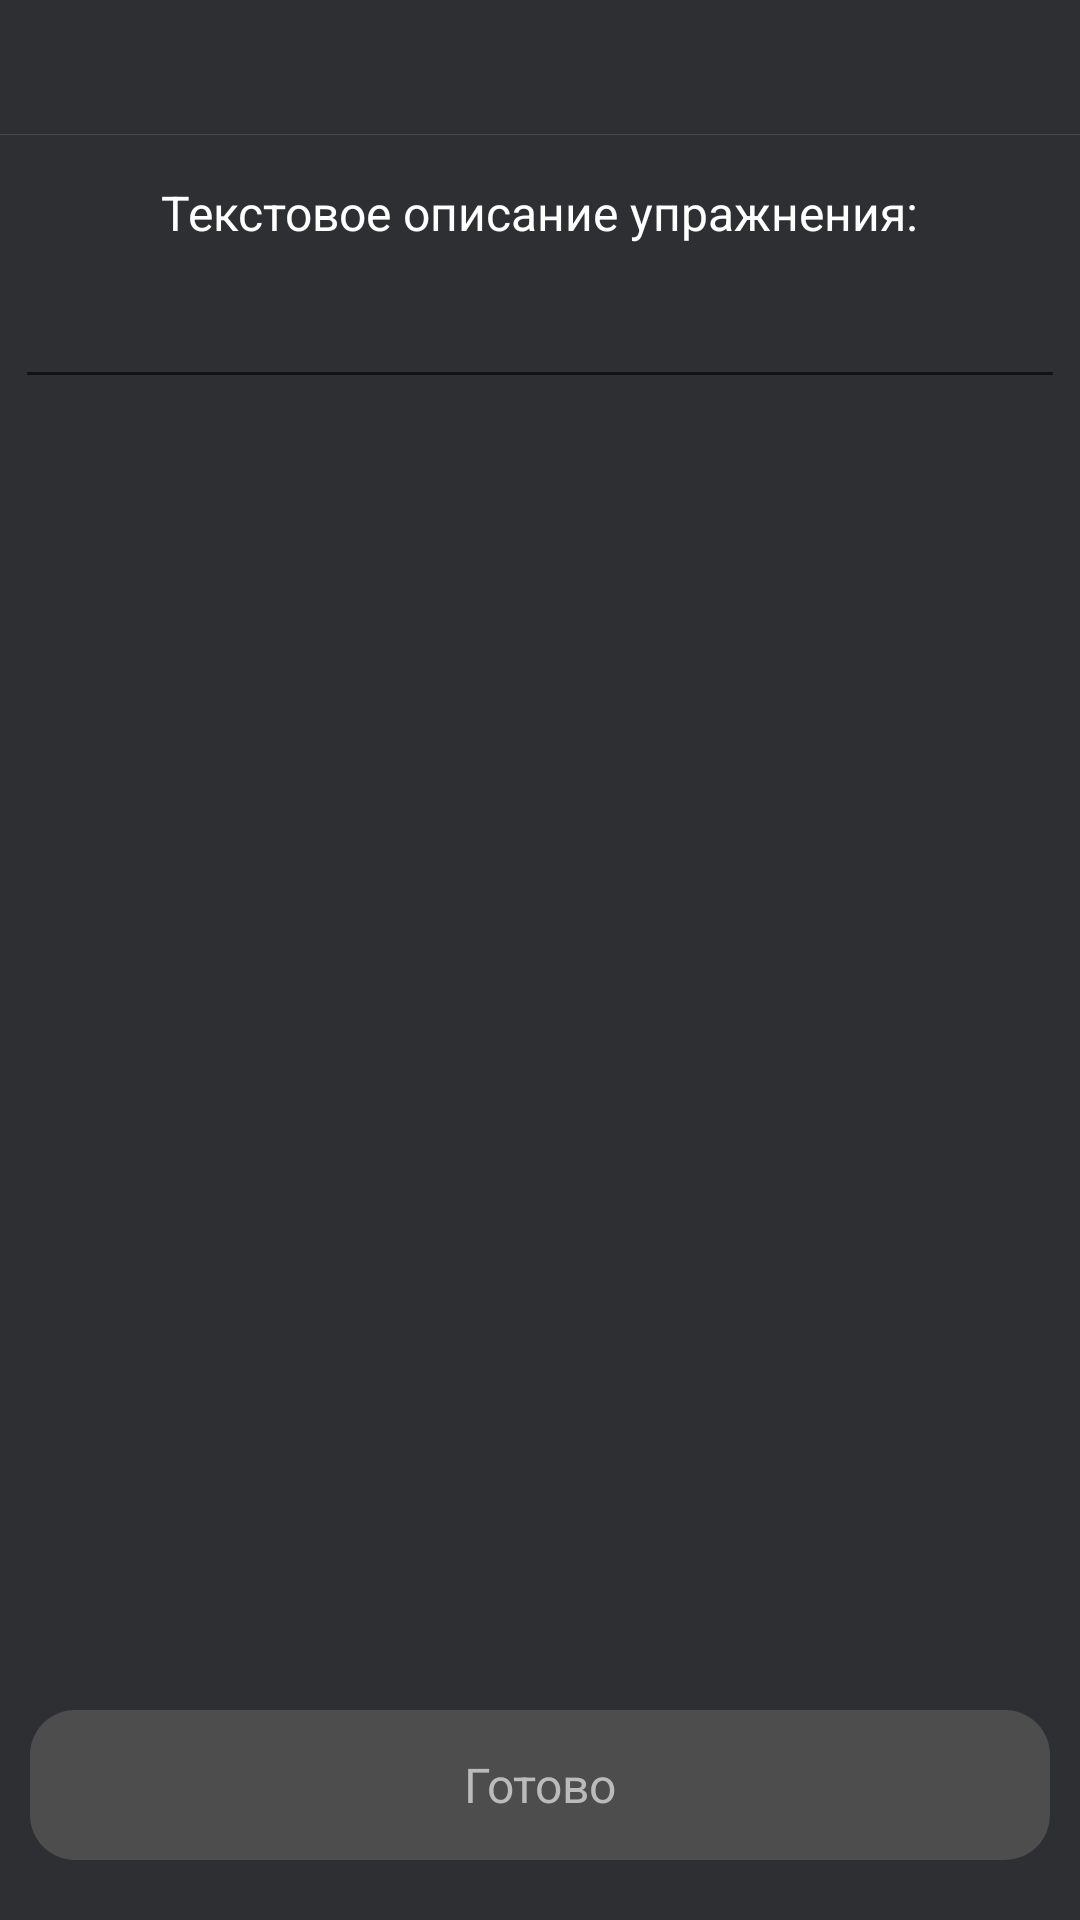

This screen was rendered from an Android layout file. Write that file and the resources it references.
<!-- AndroidManifest.xml: application theme AppTheme.NoActionBar -->
<!-- res/layout/fragment_add_exercise_description.xml -->
<?xml version="1.0" encoding="utf-8"?>
<androidx.constraintlayout.widget.ConstraintLayout xmlns:android="http://schemas.android.com/apk/res/android"
    android:layout_width="match_parent"
    android:layout_height="match_parent"
    xmlns:app="http://schemas.android.com/apk/res-auto"
    android:background="@color/default_dark"
    android:clickable="true"
    android:focusableInTouchMode="true">

    <androidx.appcompat.widget.Toolbar
        android:id="@+id/fragment_add_exercise_description_toolbar"
        android:layout_width="match_parent"
        android:layout_height="45dp"
        android:background="@drawable/tool_bar"
        app:layout_constraintStart_toStartOf="parent"
        app:layout_constraintTop_toTopOf="parent" />

    <ScrollView
        android:layout_height="wrap_content"
        android:layout_width="match_parent"
        app:layout_constraintTop_toBottomOf="@id/fragment_add_exercise_description_toolbar"
        app:layout_constraintStart_toStartOf="parent">

        <androidx.constraintlayout.widget.ConstraintLayout
            android:id="@+id/fragment_add_exercise_description_cl"
            android:layout_height="wrap_content"
            android:layout_width="match_parent"
            android:clickable="true"
            android:focusableInTouchMode="true">

            <TextView
                android:id="@+id/fragment_add_exercise_description_tv"
                android:layout_height="wrap_content"
                android:layout_width="wrap_content"
                app:layout_constraintTop_toTopOf="parent"
                app:layout_constraintStart_toStartOf="parent"
                app:layout_constraintEnd_toEndOf="parent"
                android:textAppearance="@style/Style16sp"
                android:textColor="@color/white"
                android:text="@string/text_description"
                android:layout_marginTop="15dp"/>

            <EditText
                android:textColor="@color/default_light_grey"
                android:id="@+id/fragment_add_exercise_description_et"
                android:layout_height="wrap_content"
                android:layout_width="match_parent"
                app:layout_constraintStart_toStartOf="parent"
                app:layout_constraintEnd_toEndOf="parent"
                android:layout_marginStart="5dp"
                android:layout_marginEnd="5dp"
                app:layout_constraintTop_toBottomOf="@id/fragment_add_exercise_description_tv"
                android:layout_marginTop="10dp"
                android:inputType="textMultiLine"/>

        </androidx.constraintlayout.widget.ConstraintLayout>

    </ScrollView>

    <TextView
        android:id="@+id/done"
        android:layout_width="340dp"
        android:layout_height="50dp"
        android:layout_marginTop="20dp"
        android:layout_marginBottom="20dp"
        android:background="@drawable/apply_button_background"
        android:gravity="center"
        android:text="@string/done"
        android:textAppearance="@style/Style16sp"
        android:textColor="@color/default_light_grey"
        app:layout_constraintBottom_toBottomOf="parent"
        app:layout_constraintEnd_toEndOf="parent"
        app:layout_constraintStart_toStartOf="parent" />

</androidx.constraintlayout.widget.ConstraintLayout>
<!-- resources referenced by this layout -->
<resources>
  <color name="default_dark">#2E2F33</color>&gt;
  <color name="default_light_grey">#BBBBBB</color>
  <color name="white">#FFFFFFFF</color>
  <!-- drawable apply_button_background (drawable) -->
  <?xml version="1.0" encoding="utf-8"?>
  <selector xmlns:android="http://schemas.android.com/apk/res/android">
  
      <item>
          <shape android:shape="rectangle">
              <corners android:radius="15dp" />
              <solid android:color="@color/apply_button_color" />
          </shape>
      </item>
  
  </selector>
  <!-- drawable tool_bar (drawable) -->
  <?xml version="1.0" encoding="utf-8"?>
  <layer-list xmlns:android="http://schemas.android.com/apk/res/android">
  
      <item>
          <shape android:shape="rectangle">
              <solid android:color="@color/bottom_navigation_bar_stroke" />
          </shape>
      </item>
  
      <item android:bottom="0.5dp">
          <shape android:shape="rectangle">
              <solid android:color="@color/default_dark" />
          </shape>
      </item>
  
  </layer-list>
  <string name="done">Готово</string>
  <string name="text_description">Текстовое описание упражнения:</string>
  <style name="Style16sp">
          <item name="android:layout_width">wrap_content</item>
          <item name="android:layout_height">wrap_content</item>
          <item name="android:textSize">16sp</item>
          <item name="fontFamily">@font/roboto_regular</item>
      </style>
  <style name="AppTheme.NoActionBar" parent="Theme.AppCompat.Light.DarkActionBar">
          <item name="windowActionBar">false</item>
          <item name="windowNoTitle">true</item>
          <item name="android:windowFullscreen">true</item>
      </style>
  <color name="apply_button_color">#4D4D4D</color>
  <color name="bottom_navigation_bar_stroke">#48494D</color>
</resources>
